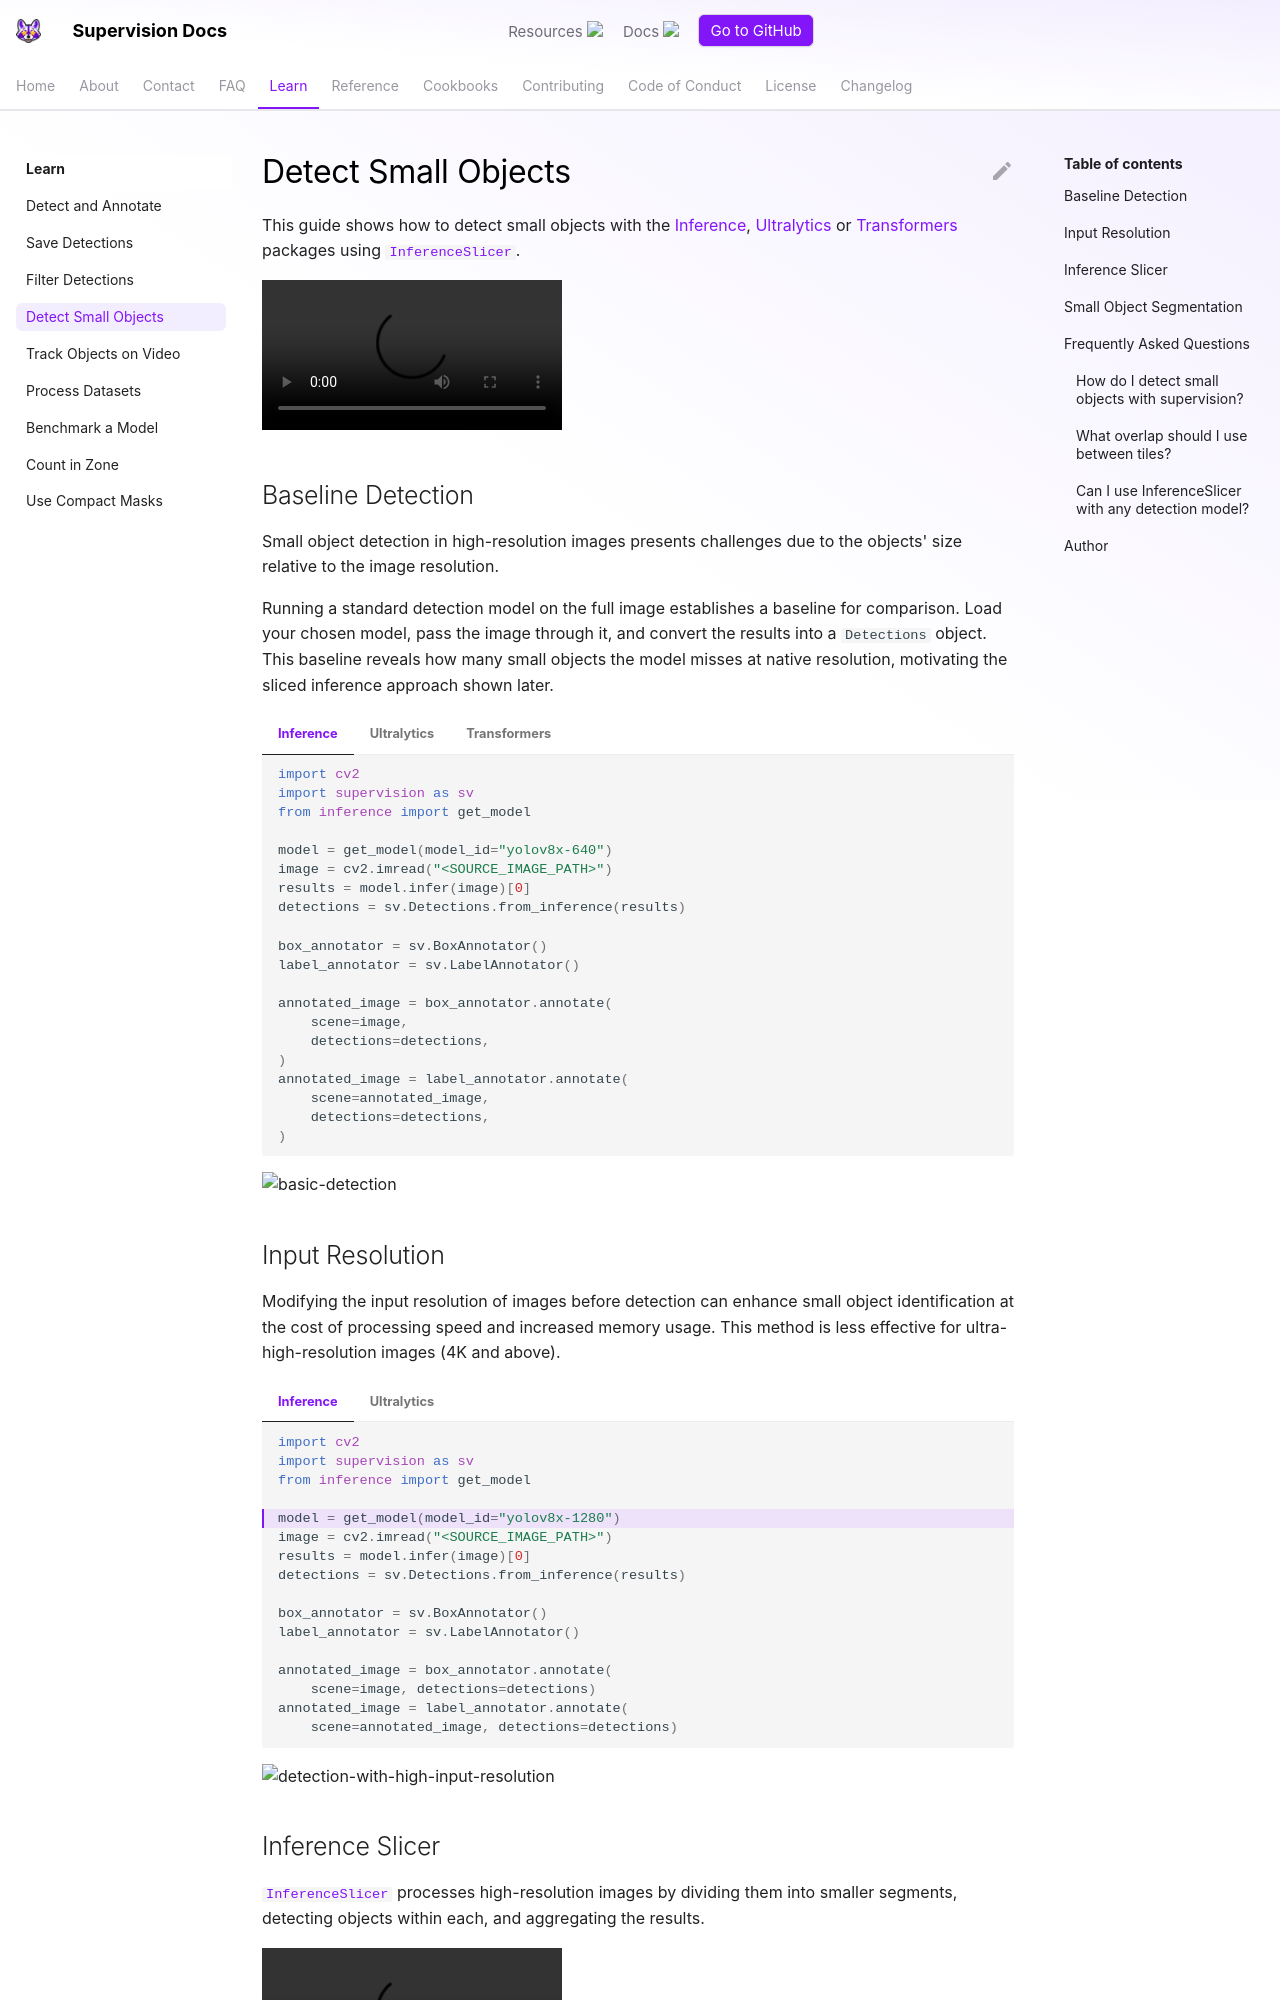

repository: CornellHalifax/dsh-u-20261026-roboflow__supervision · page: develop/how_to/detect_small_objects/index.html · generator: mkdocs

---
comments: true
description: Detect small objects in images by applying SAHI inference slicing with supervision's InferenceSlicer — improve recall for tiny targets.
authors:
  - name: Piotr Skalski
    role: Computer Vision Engineer, Roboflow
    github: https://github.com/SkalskiP
date_modified: 2026-04-22
---

# Detect Small Objects

This guide shows how to detect small objects with the [Inference](https://github.com/roboflow/inference), [Ultralytics](https://github.com/ultralytics/ultralytics) or [Transformers](https://github.com/huggingface/transformers) packages using [`InferenceSlicer`](https://supervision.roboflow.com/latest/detection/tools/inference_slicer/#supervision.detection.tools.inference_slicer.InferenceSlicer).

<video controls>
    <source src="https://media.roboflow.com/supervision_detect_small_objects_example.mp4" type="video/mp4">
</video>

## Baseline Detection

Small object detection in high-resolution images presents challenges due to the objects' size relative to the image resolution.

Running a standard detection model on the full image establishes a baseline for comparison. Load your chosen model, pass the image through it, and convert the results into a `Detections` object. This baseline reveals how many small objects the model misses at native resolution, motivating the sliced inference approach shown later.

=== "Inference"

    ```python
    import cv2
    import supervision as sv
    from inference import get_model

    model = get_model(model_id="yolov8x-640")
    image = cv2.imread("<SOURCE_IMAGE_PATH>")
    results = model.infer(image)[0]
    detections = sv.Detections.from_inference(results)

    box_annotator = sv.BoxAnnotator()
    label_annotator = sv.LabelAnnotator()

    annotated_image = box_annotator.annotate(
        scene=image,
        detections=detections,
    )
    annotated_image = label_annotator.annotate(
        scene=annotated_image,
        detections=detections,
    )
    ```

=== "Ultralytics"

    ```python
    import cv2
    import supervision as sv
    from ultralytics import YOLO

    model = YOLO("yolov8x.pt")
    image = cv2.imread("<SOURCE_IMAGE_PATH>")
    results = model(image)[0]
    detections = sv.Detections.from_ultralytics(results)

    box_annotator = sv.BoxAnnotator()
    label_annotator = sv.LabelAnnotator()

    annotated_image = box_annotator.annotate(
        scene=image,
        detections=detections,
    )
    annotated_image = label_annotator.annotate(
        scene=annotated_image,
        detections=detections,
    )
    ```

=== "Transformers"

    ```python
    import torch
    import supervision as sv
    from PIL import Image
    from transformers import DetrImageProcessor, DetrForSegmentation

    processor = DetrImageProcessor.from_pretrained("facebook/detr-resnet-50")
    model = DetrForSegmentation.from_pretrained("facebook/detr-resnet-50")

    image = Image.open("<SOURCE_IMAGE_PATH>")
    inputs = processor(images=image, return_tensors="pt")

    with torch.no_grad():
        outputs = model(**inputs)

    width, height = image_slice.size
    target_size = torch.tensor([[width, height]])
    results = processor.post_process_object_detection(
        outputs=outputs, target_sizes=target_size
    )[0]
    detections = sv.Detections.from_transformers(results)

    box_annotator = sv.BoxAnnotator()
    label_annotator = sv.LabelAnnotator()

    labels = [model.config.id2label[class_id] for class_id in detections.class_id]

    annotated_image = box_annotator.annotate(scene=image, detections=detections)
    annotated_image = label_annotator.annotate(
        scene=annotated_image, detections=detections, labels=labels
    )
    ```

![basic-detection](https://media.roboflow.com/supervision_detect_small_objects_example_1.png)

## Input Resolution

Modifying the input resolution of images before detection can enhance small object identification at the cost of processing speed and increased memory usage. This method is less effective for ultra-high-resolution images (4K and above).

=== "Inference"

    ```{ .py hl_lines="5" }
    import cv2
    import supervision as sv
    from inference import get_model

    model = get_model(model_id="yolov8x-1280")
    image = cv2.imread("<SOURCE_IMAGE_PATH>")
    results = model.infer(image)[0]
    detections = sv.Detections.from_inference(results)

    box_annotator = sv.BoxAnnotator()
    label_annotator = sv.LabelAnnotator()

    annotated_image = box_annotator.annotate(
        scene=image, detections=detections)
    annotated_image = label_annotator.annotate(
        scene=annotated_image, detections=detections)
    ```

=== "Ultralytics"

    ```{ .py hl_lines="7" }
    import cv2
    import supervision as sv
    from ultralytics import YOLO

    model = YOLO("yolov8x.pt")
    image = cv2.imread("<SOURCE_IMAGE_PATH>")
    results = model(image, imgsz=1280)[0]
    detections = sv.Detections.from_ultralytics(results)

    box_annotator = sv.BoxAnnotator()
    label_annotator = sv.LabelAnnotator()

    annotated_image = box_annotator.annotate(
        scene=image, detections=detections)
    annotated_image = label_annotator.annotate(
        scene=annotated_image, detections=detections)
    ```

![detection-with-high-input-resolution](https://media.roboflow.com/supervision_detect_small_objects_example_2.png)
